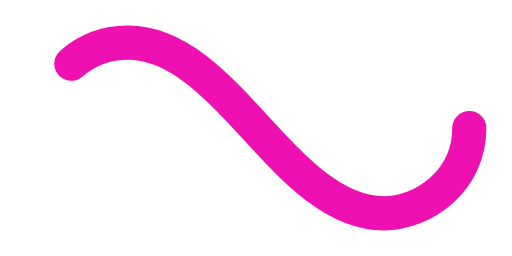
t = 0.00 s
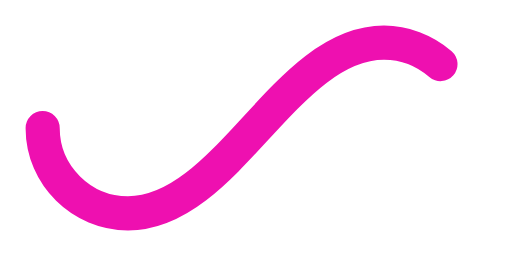
t = 0.93 s
t = 1.85 s: frame unchanged from t = 0.00 s, image omitted
t = 2.78 s: frame unchanged from t = 0.93 s, image omitted

The animated SVG that drew these frames (rendered in a browser with its animation timeline set to each time). Animation: 1 SMIL element (animate=1); one cycle of 3.70 s, repeats indefinitely.

<svg xmlns="http://www.w3.org/2000/svg" viewBox="0 0 300 150"><path fill="none" stroke="#EE10B0" stroke-width="20" stroke-linecap="round" stroke-dasharray="300 385" stroke-dashoffset="0" d="M275 75c0 31-27 50-50 50-58 0-92-100-150-100-28 0-50 22-50 50s23 50 50 50c58 0 92-100 150-100 24 0 50 19 50 50Z"><animate attributeName="stroke-dashoffset" calcMode="spline" dur="3.7" values="685;-685" keySplines="0 0 1 1" repeatCount="indefinite"></animate></path></svg>